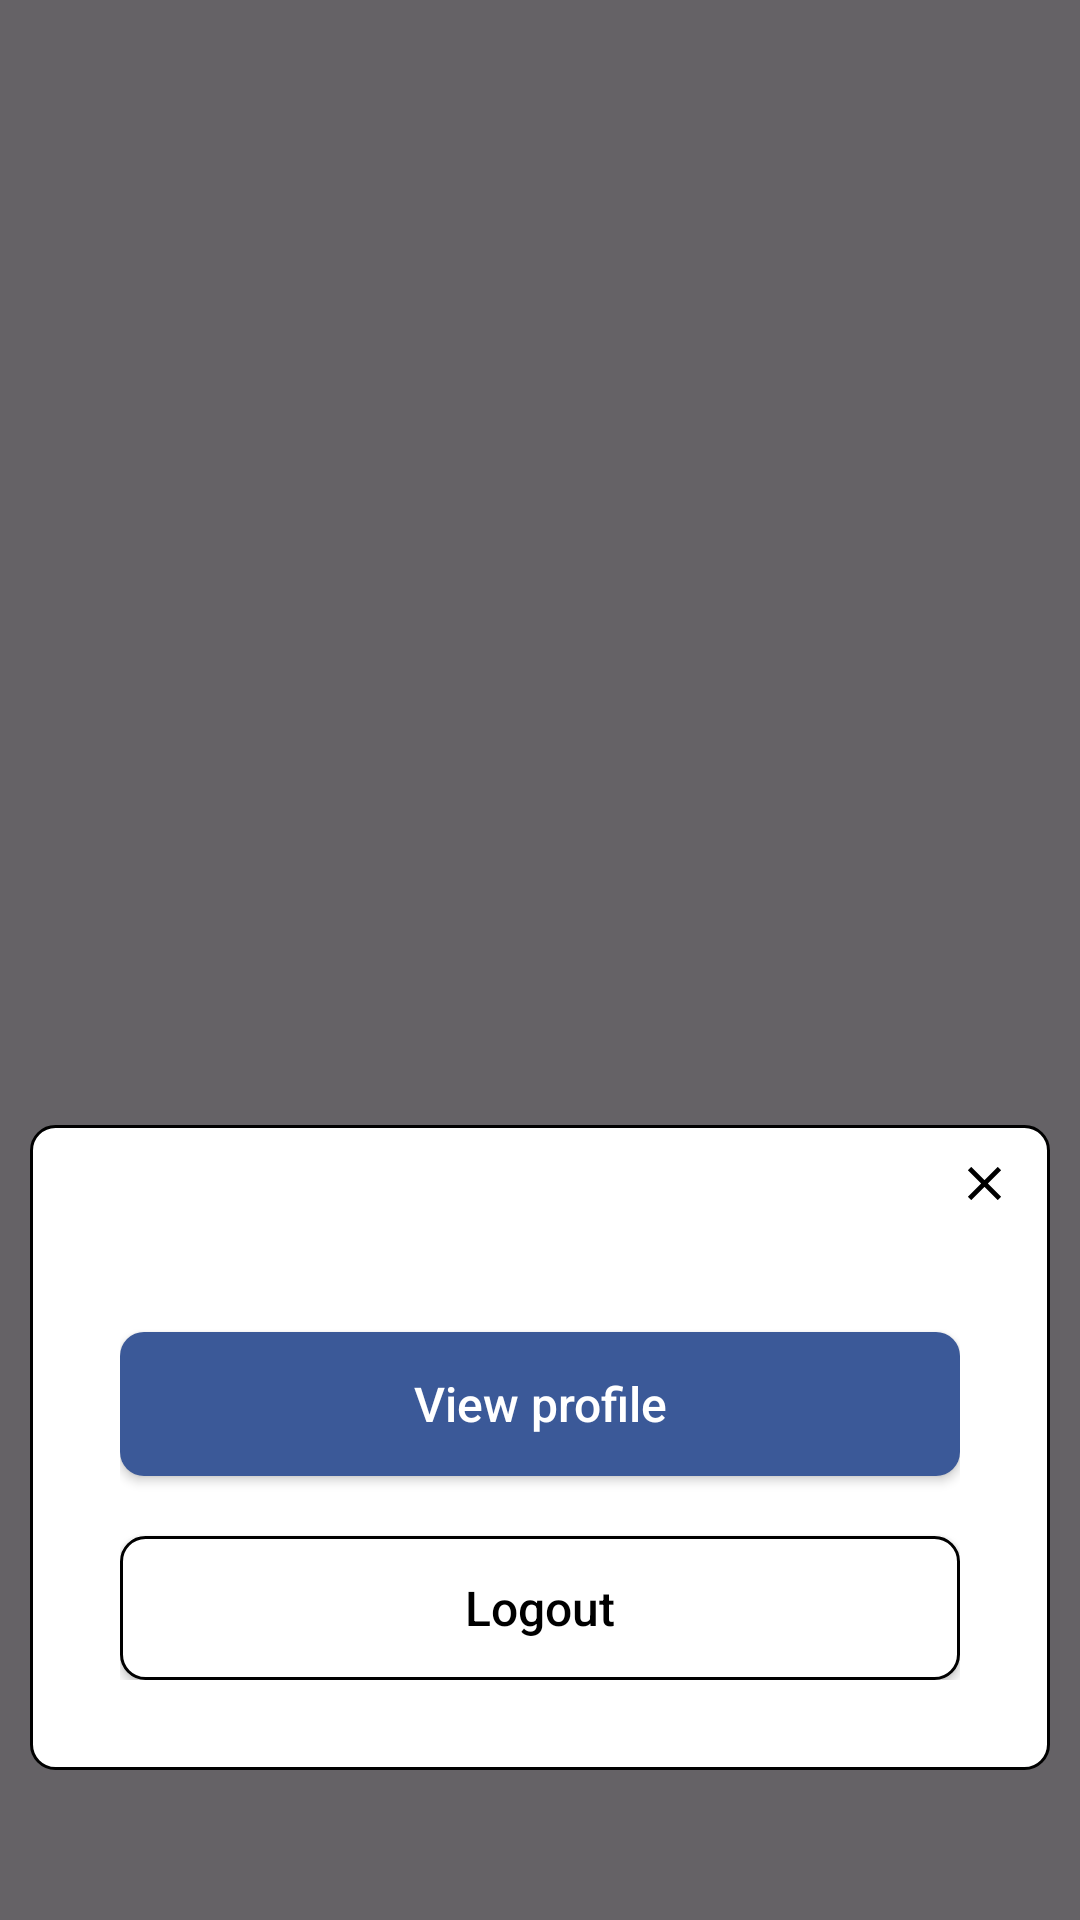

Produce the Android XML layout that renders to this screen, including the resource entries it uses.
<!-- AndroidManifest.xml: application theme Theme.EyeBall -->
<!-- res/layout/fragment_menu.xml -->
<?xml version="1.0" encoding="utf-8"?>
<RelativeLayout xmlns:android="http://schemas.android.com/apk/res/android"
    xmlns:tools="http://schemas.android.com/tools"
    android:layout_width="match_parent"
    android:layout_height="match_parent"
    tools:context=".Fragment.VideoCallFragment"
    android:background="@drawable/background_blur"
    android:clickable="true"
    >

    <LinearLayout
        android:layout_width="match_parent"
        android:layout_height="wrap_content"
        android:layout_alignParentBottom="true"
        android:background="@drawable/rounded_corner_default"
        android:orientation="vertical"

        android:layout_marginBottom="50dp"
        android:layout_marginLeft="10dp"
        android:layout_marginRight="10dp"
        android:padding="10dp"
        >

        <ImageView
            android:id="@+id/alert_btn_close"
            android:layout_width="24dp"
            android:layout_height="19dp"
            android:layout_gravity="end"
            android:src="@drawable/ic_close" />

        <LinearLayout
            android:layout_width="match_parent"
            android:layout_height="match_parent"
            android:padding="20dp"
            android:orientation="vertical"
            >

            <androidx.appcompat.widget.AppCompatButton
                android:id="@+id/alert_btn_view_profile"
                android:layout_width="match_parent"
                android:layout_height="wrap_content"
                android:text="View profile"
                android:textAllCaps="false"
                android:padding="12dp"
                android:layout_marginTop="20dp"
                android:textSize="16dp"
                android:textColor="@color/white"
                android:background="@drawable/rounded_corner_primary" />

            <androidx.appcompat.widget.AppCompatButton
                android:id="@+id/alert_btn_logout"
                android:layout_width="match_parent"
                android:layout_height="wrap_content"
                android:text="Logout"
                android:textAllCaps="false"
                android:padding="12dp"
                android:layout_marginTop="20dp"
                android:textSize="16dp"
                android:textColor="@color/black"
                android:background="@drawable/rounded_corner_default" />

        </LinearLayout>

    </LinearLayout>




</RelativeLayout>
<!-- resources referenced by this layout -->
<resources>
  <color name="black">#FF000000</color>
  <color name="white">#FFFFFFFF</color>
  <!-- drawable background_blur (drawable) -->
  <?xml version="1.0" encoding="utf-8"?>
  <shape xmlns:android="http://schemas.android.com/apk/res/android">
      <solid android:color="#99000000" /> 
      <corners android:radius="0dp" />
  </shape>
  <!-- drawable ic_close (drawable) -->
  <vector xmlns:android="http://schemas.android.com/apk/res/android"
      android:width="24dp"
      android:height="24dp"
      android:viewportWidth="24"
      android:viewportHeight="24"
      android:tint="#000000">
  
      <path
          android:pathData="M19,6.41L17.59,5 12,10.59 6.41,5 5,6.41 10.59,12 5,17.59 6.41,19 12,13.41 17.59,19 19,17.59 13.41,12z"
          android:fillColor="#FFFFFF" />
  
      <path
          android:pathData="M0,0h24v24H0z"
          android:fillColor="#00000000" />
  
  </vector>
  <!-- drawable rounded_corner_default (drawable) -->
  <?xml version="1.0" encoding="utf-8"?>
  <shape xmlns:android="http://schemas.android.com/apk/res/android"
      android:shape="rectangle">
      <corners android:radius="8dp"/>
      <stroke android:width="1dp"/>
      <solid android:color="@color/white"/>
  </shape>
  <!-- drawable rounded_corner_primary (drawable) -->
  <?xml version="1.0" encoding="utf-8"?>
  <shape xmlns:android="http://schemas.android.com/apk/res/android"
      android:shape="rectangle">
      <corners android:radius="8dp"/>
      <solid android:color="@color/ColorPrimaryDark"/>
  </shape>
  <style name="Theme.EyeBall" parent="Base.Theme.EyeBall" />
  <color name="ColorPrimaryDark">#3b5998</color>
  <style name="Base.Theme.EyeBall" parent="Theme.Material3.DayNight.NoActionBar">
          
          <item name="colorPrimary">@color/facebook_blue</item>
          <item name="colorPrimaryVariant">@color/facebook_light_blue</item>
          <item name="colorOnPrimary">@color/facebook_white</item>
          <item name="colorSecondary">@color/facebook_dark_blue</item>
          <item name="colorSecondaryVariant">@color/facebook_blue</item>
          <item name="colorOnSecondary">@color/facebook_white</item>
          <item name="android:textColorPrimary">@color/facebook_black</item>
          <item name="android:textColorSecondary">@color/facebook_black</item>
          <item name="android:colorControlNormal">@color/facebook_black</item>
      </style>
  <color name="facebook_blue">#3b5998</color>
  <color name="facebook_light_blue">#8b9dc3</color>
  <color name="facebook_white">#ffffff</color>
  <color name="facebook_dark_blue">#23385f</color>
  <color name="facebook_black">#000000</color>
</resources>
